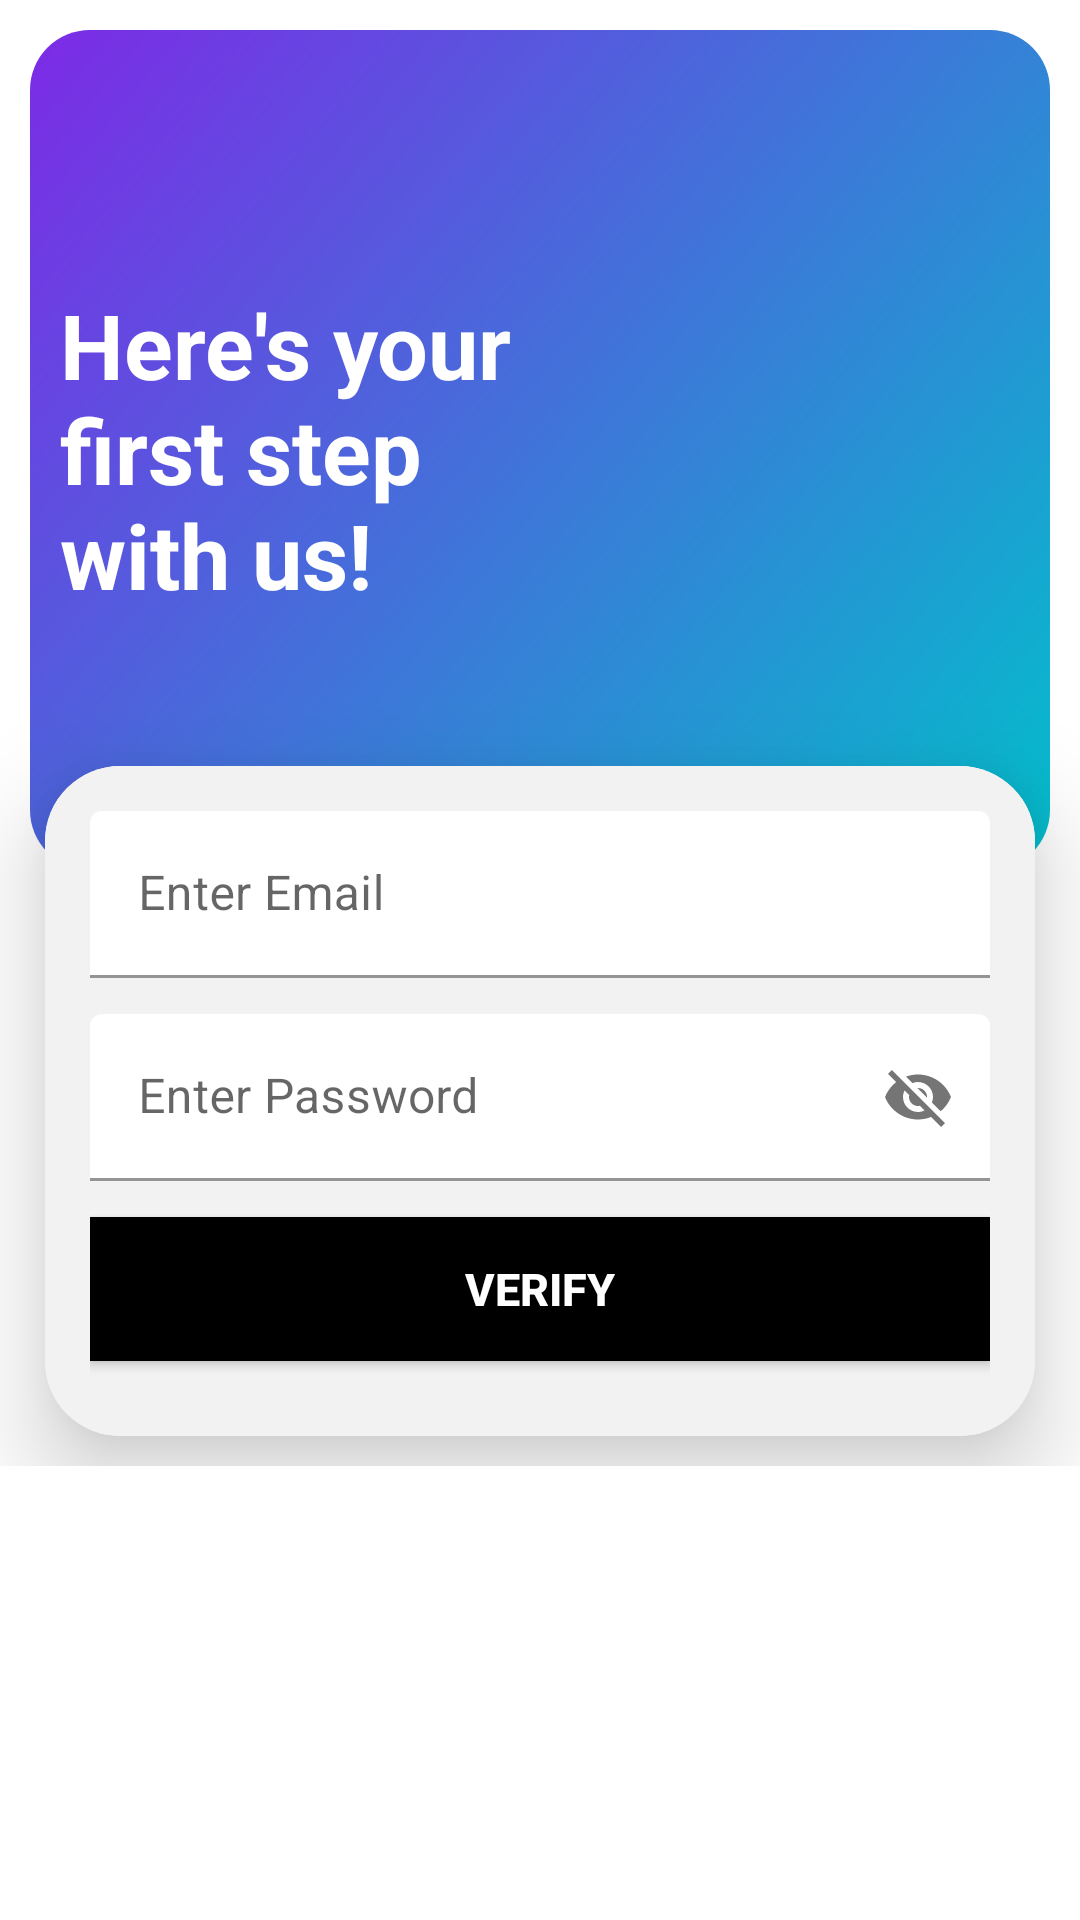

Here is an Android app screen rendered from its layout file. Give the layout XML and the strings, colors and styles it references.
<!-- AndroidManifest.xml: application theme Theme.InstaMate -->
<!-- res/layout/activity_email_verification.xml -->
<?xml version="1.0" encoding="utf-8"?>
<ScrollView
    xmlns:android="http://schemas.android.com/apk/res/android"
    xmlns:app="http://schemas.android.com/apk/res-auto"
    xmlns:tools="http://schemas.android.com/tools"
    android:layout_width="match_parent"
    android:layout_height="match_parent"
    android:background="#fff"
    tools:context=".Email_Verification">

    <LinearLayout
        android:layout_width="match_parent"
        android:layout_height="match_parent"
        android:orientation="vertical">


        <LinearLayout
            android:layout_width="match_parent"
            android:layout_height="300dp"
            android:gravity="center"
            android:background="@drawable/logo_gradient"
           >


            <TextView
                android:id="@+id/title"
                android:paddingStart="20dp"
                android:layout_width="match_parent"
                android:layout_height="wrap_content"
                android:textStyle="bold"
                android:layout_gravity="center"
                android:transitionName="textview1"
                android:textColor="#fff"
                android:textAppearance="@style/TextAppearance.AppCompat.Headline"
                android:text="Here's your first step with us!"
                android:layout_weight="1"
                android:textSize="30sp"
                />
            <ImageView
                android:id="@+id/logo"
                android:layout_weight="1"
                android:layout_width="match_parent"


                android:layout_gravity="end|center"
                android:layout_height="100dp"
                android:layout_marginTop="-5dp"
                android:transitionName="image"
                android:src="@drawable/ic_launcher_background"/>


        </LinearLayout>



        <com.google.android.material.card.MaterialCardView
            android:layout_width="match_parent"
            android:layout_height="wrap_content"
            app:cardCornerRadius="25dp"
            android:padding="10dp"
            app:cardElevation="20dp"
            android:layout_marginLeft="15dp"
            android:layout_marginRight="15dp"
            android:layout_marginTop="-45dp"
            android:layout_marginBottom="10dp">
            <LinearLayout
                android:layout_width="match_parent"
                android:padding="15dp"
                android:layout_height="wrap_content"
                android:orientation="vertical"
                android:background="#f2f2f2"

                tools:ignore="ExtraText">
                <com.google.android.material.textfield.TextInputLayout
                    android:layout_width="match_parent"
                    android:layout_height="wrap_content"
                    android:hint="Enter Email"
                    app:hintTextColor="#000"
                    app:boxBackgroundColor="#fff"
                 >
                    <com.google.android.material.textfield.TextInputEditText
                        android:layout_width="match_parent"
                        android:id="@+id/email"
                        android:textColor="#000"
                        android:layout_height="wrap_content"
                        android:inputType="textEmailAddress" />

                </com.google.android.material.textfield.TextInputLayout>



                <com.google.android.material.textfield.TextInputLayout
                    android:layout_width="match_parent"
                    android:layout_height="wrap_content"
                    android:layout_marginTop="12dp"
                    android:hint="Enter Password"
                    android:transitionName="numotp"
                    app:boxBackgroundColor="#fff"
                    app:passwordToggleEnabled="true"

                  >
                    <com.google.android.material.textfield.TextInputEditText
                        android:layout_width="match_parent"
                        android:layout_height="wrap_content"
                        android:inputType="textEmailAddress"
                        android:id="@+id/pass"

                        android:textColor="#000"/>

                </com.google.android.material.textfield.TextInputLayout>









                <androidx.appcompat.widget.AppCompatButton
                    android:layout_width="match_parent"
                    android:layout_height="wrap_content"
                    android:text="Verify"
                    android:textColor="#fff"
                    android:transitionName="button"
                    android:id="@+id/verify"
                    android:textStyle="bold"
                    android:textSize="15sp"
                    android:background="@color/color_theme"
                    android:layout_marginTop="12dp"
                    android:layout_marginBottom="10dp"/>

            </LinearLayout>
        </com.google.android.material.card.MaterialCardView>



    </LinearLayout>



</ScrollView>
<!-- resources referenced by this layout -->
<resources>
  <color name="color_theme">#000000</color>
  <!-- drawable logo_gradient (drawable) -->
  <?xml version="1.0" encoding="utf-8"?>
  <layer-list xmlns:android="http://schemas.android.com/apk/res/android">
  <item>
      <shape android:shape="rectangle">
          <solid android:color="@android:color/transparent"/>
          <corners android:radius="10dp"/>
  
      </shape>
  
  
  
  </item>
  <item android:right="10dp" android:left="10dp" android:top="10dp" android:bottom="10dp">
      <shape android:shape="rectangle">
  
          <gradient
              android:startColor="#02bfcc"
              android:endColor="#7d2ae6"
              android:type="linear"
              android:angle="135"/>
  
  
  <corners android:radius="20dp"/>
      </shape>
  
  </item>
  
  
  
  
  
  </layer-list>
  <style name="Theme.InstaMate" parent="Theme.MaterialComponents.DayNight.NoActionBar">
          
          <item name="colorPrimary">@color/purple_500</item>
          <item name="colorPrimaryVariant">@color/purple_700</item>
          <item name="colorOnPrimary">@color/white</item>
          
          <item name="colorSecondary">@color/teal_200</item>
          <item name="colorSecondaryVariant">@color/teal_700</item>
          <item name="colorOnSecondary">@color/black</item>
          
          <item name="android:statusBarColor">@color/black</item>
          
      </style>
  <color name="purple_500">#FF6200EE</color>
  <color name="purple_700">#FF3700B3</color>
  <color name="white">#FFFFFFFF</color>
  <color name="teal_200">#FF03DAC5</color>
  <color name="teal_700">#FF018786</color>
  <color name="black">#FF000000</color>
</resources>
